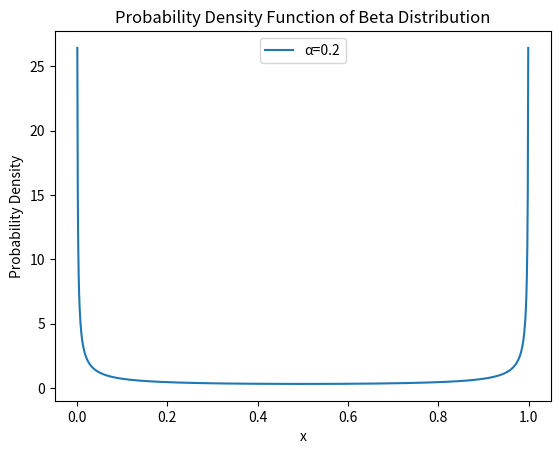

Generate this figure with matplotlib:
import numpy as np
import matplotlib.pyplot as plt
from scipy.stats import beta

# Set the parameter α
alpha = 0.2

# Generate a range of values for x
x = np.linspace(0, 1, 1000)

# Compute the PDF of the Beta distribution
pdf = beta.pdf(x, alpha, alpha)

# Plot the PDF
plt.plot(x, pdf, label=f'α={alpha}')
plt.title('Probability Density Function of Beta Distribution')
plt.xlabel('x')
plt.ylabel('Probability Density')
plt.legend()
plt.show()